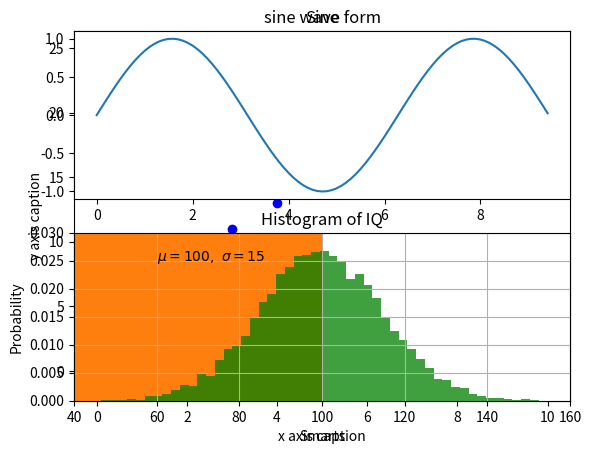

Python code for this plot:
import numpy as np
from matplotlib import pyplot as plt

x = np.arange(1,11)
y =  2  * x +  5
plt.title("Matplotlib demo")
plt.xlabel("x axis caption")
plt.ylabel("y axis caption")
#plt.plot(x,y)
plt.plot(x,y,"ob")
plt.show()

# 计算正弦曲线上点的 x 和 y 坐标
x = np.arange(0,  3  * np.pi,  0.1)
y = np.sin(x)
plt.title("sine wave form")
# 使用 matplotlib 来绘制点
plt.plot(x, y)
plt.show()

# subplot() 函数允许你在同一图中绘制不同的东西
# 计算正弦和余弦曲线上的点的 x 和 y 坐标
x = np.arange(0,  3  * np.pi,  0.1)
y_sin = np.sin(x)
y_cos = np.cos(x)
# 建立 subplot 网格，高为 2，宽为 1
# 激活第一个 subplot
plt.subplot(2,  1,  1)
# 绘制第一个图像
plt.plot(x, y_sin)
plt.title('Sine')
# 将第二个 subplot 激活，并绘制第二个图像
plt.subplot(2,  1,  2)
plt.plot(x, y_cos)
plt.title('Cosine')
# 展示图像
plt.show()

# pyplot 子模块提供 bar() 函数来生成条形图
x =  [5,8,10]
y =  [12,16,6]
x2 =  [6,9,11]
y2 =  [6,15,7]
plt.bar(x, y, align =  'center')
plt.bar(x2, y2, color =  'g', align =  'center')
plt.title('Bar graph')
plt.ylabel('Y axis')
plt.xlabel('X axis')
plt.show()

# numpy.histogram() 函数是数据的频率分布的图形表示。 水平尺寸相等的矩形对应于类间隔，称为 bin，变量 height 对应于频率。
# numpy.histogram()函数将输入数组和 bin 作为两个参数。 bin 数组中的连续元素用作每个 bin 的边界
# Matplotlib 可以将直方图的数字表示转换为图形。 pyplot 子模块的 plt() 函数将包含数据和 bin 数组的数组作为参数，并转换为直方图。
a = np.array([22, 87, 5, 43, 56, 73, 55, 54, 11, 20, 51, 5, 79, 31, 27])
np.histogram(a, bins=[0, 20, 40, 60, 80, 100])
hist, bins = np.histogram(a, bins=[0, 20, 40, 60, 80, 100])
print(hist)
print(bins)
plt.hist(a, bins =  [0,20,40,60,80,100])
plt.title("histogram")
plt.show()

# text()命令可用于在任意位置添加文本，xlabel()，ylabel()和title()用于在指定的位置添加文本
mu, sigma = 100, 15
x = mu + sigma * np.random.randn(10000)

# 数据的直方图
n, bins, patches = plt.hist(x, 50, density=1, facecolor='g', alpha=0.75)

plt.xlabel('Smarts')
plt.ylabel('Probability')
plt.title('Histogram of IQ')
plt.text(60, .025, r'$\mu=100,\ \sigma=15$')
plt.axis([40, 160, 0, 0.03])
plt.grid(True)
plt.show()
